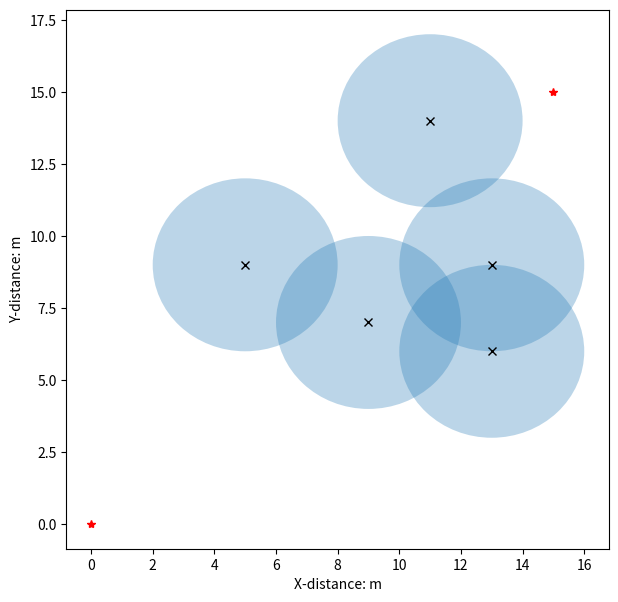

Source code (Python): (Note: this script raises an exception after producing the figure.)
import math
import random
from matplotlib import pyplot as plt
from matplotlib.patches import Circle
import time


class Vector2d():
    """
    2维向量, 支持加减, 支持常量乘法(右乘)
    """

    def __init__(self, x, y):
        self.deltaX = x
        self.deltaY = y
        self.length = -1
        self.direction = [0, 0]
        self.vector2d_share()

    def vector2d_share(self):
        if type(self.deltaX) == type(list()) and type(self.deltaY) == type(list()):
            deltaX, deltaY = self.deltaX, self.deltaY
            self.deltaX = deltaY[0] - deltaX[0]
            self.deltaY = deltaY[1] - deltaX[1]
            self.length = math.sqrt(self.deltaX ** 2 + self.deltaY ** 2) * 1.0
            if self.length > 0:
                self.direction = [self.deltaX / self.length, self.deltaY / self.length]
            else:
                self.direction = None
        else:
            self.length = math.sqrt(self.deltaX ** 2 + self.deltaY ** 2) * 1.0
            if self.length > 0:
                self.direction = [self.deltaX / self.length, self.deltaY / self.length]
            else:
                self.direction = None

    def __add__(self, other):
        """
        + 重载
        :param other:
        :return:
        """
        vec = Vector2d(self.deltaX, self.deltaY)
        vec.deltaX += other.deltaX
        vec.deltaY += other.deltaY
        vec.vector2d_share()
        return vec

    def __sub__(self, other):
        vec = Vector2d(self.deltaX, self.deltaY)
        vec.deltaX -= other.deltaX
        vec.deltaY -= other.deltaY
        vec.vector2d_share()
        return vec

    def __mul__(self, other):
        vec = Vector2d(self.deltaX, self.deltaY)
        vec.deltaX *= other
        vec.deltaY *= other
        vec.vector2d_share()
        return vec

    def __truediv__(self, other):
        return self.__mul__(1.0 / other)

    def __repr__(self):
        return 'Vector deltaX:{}, deltaY:{}, length:{}, direction:{}'.format(self.deltaX, self.deltaY, self.length,
                                                                             self.direction)


class APF():
    """
    人工势场寻路
    """

    def __init__(self, rList, start: (), goal: (), obstacles: [], k_att: float, k_rep: float, rr: float,
                 step_size: float, max_iters: int, goal_threshold: float, is_plot=False):
        """
        :param start: 起点
        :param goal: 终点
        :param obstacles: 障碍物列表，每个元素为Vector2d对象
        :param k_att: 引力系数
        :param k_rep: 斥力系数
        :param rr: 斥力作用范围
        :param step_size: 步长
        :param max_iters: 最大迭代次数
        :param goal_threshold: 离目标点小于此值即认为到达目标点
        :param is_plot: 是否绘图
        """
        self.start = Vector2d(start[0], start[1])
        self.current_pos = Vector2d(start[0], start[1])
        self.goal = Vector2d(goal[0], goal[1])
        self.obstacles = [Vector2d(OB[0], OB[1]) for OB in obstacles]
        self.k_att = k_att
        self.k_rep = k_rep
        #self.rr = rr  # 斥力作用范围
        self.step_size = step_size
        self.max_iters = max_iters
        self.iters = 0
        self.goal_threashold = goal_threshold
        self.path = list()
        self.is_path_plan_success = False
        self.is_plot = is_plot
        self.delta_t = 0.0
        print("Original: " + self.obstacles)
    def attractive(self):
        """
        引力计算
        :return: 引力
        """
        att = (self.goal - self.current_pos) * self.k_att  # 方向由机器人指向目标点
        return att

    def repulsion(self):
        """
        斥力计算
        :return: 斥力大小
        """
        rep = Vector2d(0, 0)  # 所有障碍物总斥力
        for obst in range(len(self.obstacles)):
            # obstacle = Vector2d(0, 0)
            obstacle = self.obstacles[obst]
            hv = rList[obst]
            t_vec = self.current_pos - obstacle
            if (t_vec.length > hv):  # 超出障碍物斥力影响范围
                pass
            else:
                rep += Vector2d(t_vec.direction[0], t_vec.direction[1]) * self.k_rep * (
                        1.0 / t_vec.length - 1.0 / hv) / (t_vec.length ** 2)  # 方向由障碍物指向机器人
        return rep

    def path_plan(self):
        """
        path plan
        :return:
        """
        while (self.iters < self.max_iters and (self.current_pos - self.goal).length > self.goal_threashold):
            f_vec = self.attractive() + self.repulsion()
            self.current_pos += Vector2d(f_vec.direction[0], f_vec.direction[1]) * self.step_size
            self.iters += 1
            self.path.append([self.current_pos.deltaX, self.current_pos.deltaY])
            if self.is_plot:
                plt.plot(self.current_pos.deltaX, self.current_pos.deltaY, '.b')
                plt.pause(self.delta_t)
        if (self.current_pos - self.goal).length <= self.goal_threashold:
            self.is_path_plan_success = True


if __name__ == '__main__':
    # 相关参数设置
    k_att, k_rep = 1.0, 100.0
    rr = 3
    step_size, max_iters, goal_threashold = .2, 500, .2  # 步长0.5寻路1000次用时4.37s, 步长0.1寻路1000次用时21s
    step_size_ = 4

    # 设置、绘制起点终点
    start, goal = (0, 0), (15, 15)
    is_plot = True
    if is_plot:
        fig = plt.figure(figsize=(7, 7))
        subplot = fig.add_subplot(111)
        subplot.set_xlabel('X-distance: m')
        subplot.set_ylabel('Y-distance: m')
        subplot.plot(start[0], start[1], '*r')
        subplot.plot(goal[0], goal[1], '*r')
    # 障碍物设置及绘制
    obs = []
    for h in range(0, 5):
        xCord = random.randint(5, 15)
        yCord = random.randint(5, 15)
        currObs = [xCord, yCord]
        obs.append(currObs)

    print('obstacles: {0}'.format(obs))
    for i in range(0):
        obs.append([random.uniform(2, goal[1] - 1), random.uniform(2, goal[1] - 1)])

    if is_plot:
        for OB in obs:
            circle = Circle(xy=(OB[0], OB[1]), radius=rr, alpha=0.3)
            subplot.add_patch(circle)
            subplot.plot(OB[0], OB[1], 'xk')
    # t1 = time.time()
    # for i in range(1000):

    # path plan
    if is_plot:
        apf = APF(start, goal, obs, k_att, k_rep, rr, step_size, max_iters, goal_threashold, is_plot)
    else:
        apf = APF(start, goal, obs, k_att, k_rep, rr, step_size, max_iters, goal_threashold, is_plot)
    apf.path_plan()
    if apf.is_path_plan_success:
        path = apf.path
        path_ = []
        i = int(step_size_ / step_size)
        while (i < len(path)):
            path_.append(path[i])
            i += int(step_size_ / step_size)

        if path_[-1] != path[-1]:  # 添加最后一个点
            path_.append(path[-1])
        print('planed path points:{}'.format(path_))
        print('path plan success')
        if is_plot:
            px, py = [K[0] for K in path_], [K[1] for K in path_]  # 路径点x坐标列表, y坐标列表
            subplot.plot(px, py, '^k')
            plt.show()
    else:
        print('path plan failed')
